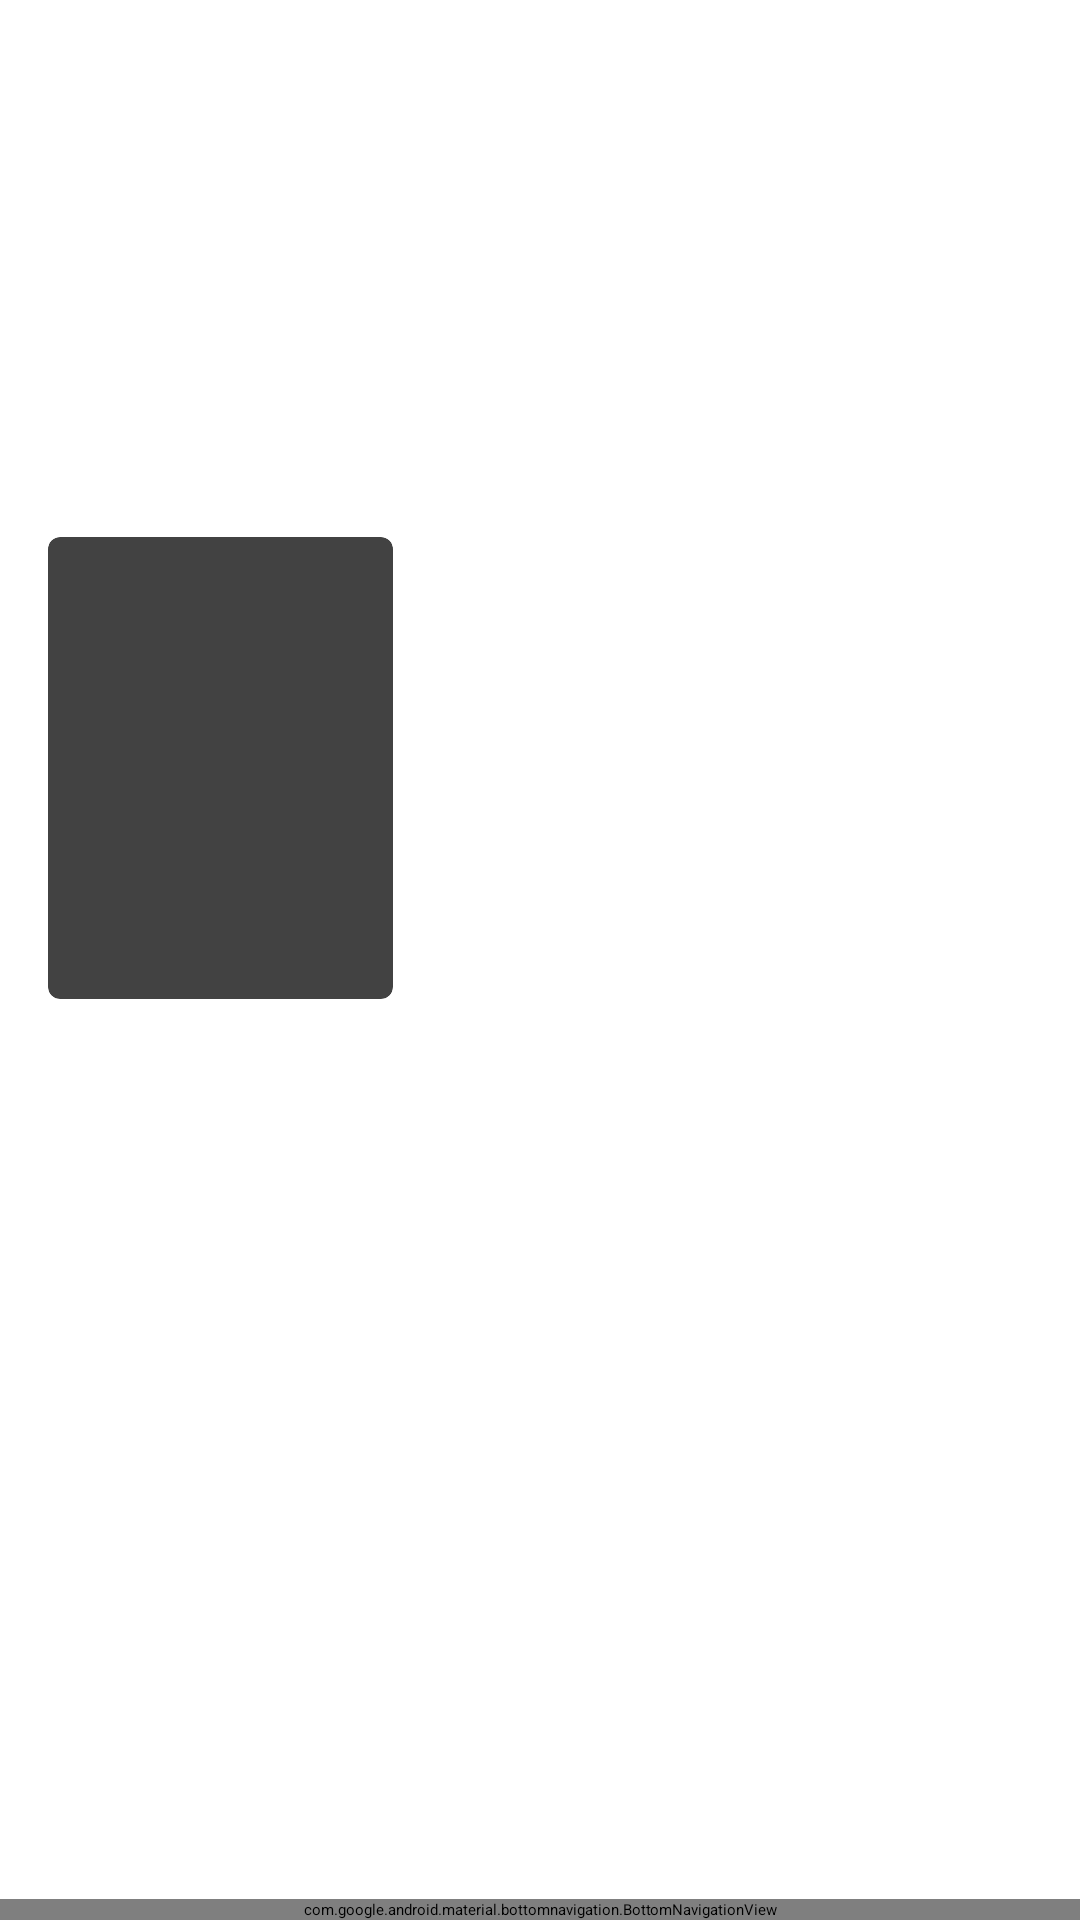

Here is an Android app screen rendered from its layout file. Give the layout XML and the strings, colors and styles it references.
<!-- AndroidManifest.xml: application theme Theme.MyApp -->
<!-- res/layout/activity_movie_detail.xml -->
<androidx.core.widget.NestedScrollView xmlns:android="http://schemas.android.com/apk/res/android"
    xmlns:app="http://schemas.android.com/apk/res-auto"
    xmlns:tools="http://schemas.android.com/tools"
    android:layout_width="match_parent"
    android:layout_height="match_parent"
    android:fillViewport="true">
    <androidx.constraintlayout.widget.ConstraintLayout
        android:layout_width="match_parent"
        android:layout_height="wrap_content">

        <ImageView
            android:id="@+id/movie_backdrop"
            android:layout_width="0dp"
            android:layout_height="0dp"
            app:layout_constraintBottom_toBottomOf="@+id/backdrop_guideline"
            app:layout_constraintEnd_toEndOf="parent"
            app:layout_constraintStart_toStartOf="parent"
            app:layout_constraintTop_toTopOf="parent" />

        <androidx.cardview.widget.CardView
            android:id="@+id/movie_poster_card"
            android:layout_width="115dp"
            android:layout_height="154dp"
            android:layout_marginStart="16dp"
            app:cardCornerRadius="4dp"
            app:layout_constraintBottom_toBottomOf="@+id/backdrop_guideline"
            app:layout_constraintStart_toStartOf="parent"
            app:layout_constraintTop_toBottomOf="@id/backdrop_guideline">

            <ImageView
                android:id="@+id/movie_poster"
                android:layout_width="wrap_content"
                android:layout_height="wrap_content"
                android:transitionName="poster" />
        </androidx.cardview.widget.CardView>
        <androidx.constraintlayout.widget.Guideline
            android:id="@+id/backdrop_guideline"
            android:layout_width="wrap_content"
            android:layout_height="wrap_content"
            android:orientation="horizontal"
            app:layout_constraintGuide_percent="0.4" />
        <TextView
            android:id="@+id/movie_title"
            android:layout_width="0dp"
            android:layout_height="wrap_content"
            android:layout_marginStart="16dp"
            android:layout_marginTop="16dp"
            android:layout_marginEnd="16dp"
            android:textColor="@android:color/white"
            android:textSize="24sp"
            android:textStyle="bold"
            app:layout_constraintEnd_toEndOf="parent"
            app:layout_constraintStart_toEndOf="@+id/movie_poster_card"
            app:layout_constraintTop_toBottomOf="@+id/backdrop_guideline"
            android:transitionName="title"/>
        <TextView
            android:id="@+id/movie_release_date"
            android:layout_width="wrap_content"
            android:layout_height="wrap_content"
            android:textColor="#757575"
            android:textSize="14sp"
            app:layout_constraintStart_toStartOf="@+id/movie_title"
            app:layout_constraintTop_toBottomOf="@+id/movie_title" />
        <TextView
            android:id="@+id/movie_genre"
            android:layout_width="wrap_content"
            android:layout_height="wrap_content"
            android:textColor="#757575"
            android:textSize="14sp"
            app:layout_constraintStart_toStartOf="@id/movie_release_date"
            app:layout_constraintTop_toBottomOf="@id/movie_release_date" />

        <TextView
            android:id="@+id/movie_website"
            android:layout_width="wrap_content"
            android:layout_height="wrap_content"
            android:layout_marginTop="8dp"
            android:textColor="@color/teal_200"
            android:textSize="14sp"
            app:layout_constraintStart_toStartOf="@id/movie_poster_card"
            app:layout_constraintTop_toBottomOf="@id/movie_genre" />

        <androidx.constraintlayout.widget.Barrier
            android:id="@+id/movie_poster_title_barrier"
            android:layout_width="wrap_content"
            android:layout_height="wrap_content"
            app:barrierDirection="bottom"
            app:constraint_referenced_ids="movie_release_date,movie_poster_card,movie_genre,movie_website"
            tools:layout_editor_absoluteY="379dp" />

        <TextView
            android:id="@+id/movie_overview"
            android:layout_width="match_parent"
            android:layout_height="wrap_content"
            android:layout_marginStart="16dp"
            android:layout_marginTop="16dp"
            android:layout_marginEnd="16dp"
            android:textAppearance="@style/TextAppearance.AppCompat.Small"
            app:layout_constraintEnd_toEndOf="parent"
            app:layout_constraintStart_toStartOf="parent"
            app:layout_constraintTop_toBottomOf="@+id/movie_poster_title_barrier"
            tools:textSize="16sp" />

        <com.google.android.material.bottomnavigation.BottomNavigationView
            android:id="@+id/navigation_detail"
            android:layout_width="0dp"
            android:layout_height="wrap_content"
            app:layout_constraintBottom_toBottomOf="parent"
            app:layout_constraintEnd_toEndOf="parent"
            app:layout_constraintStart_toStartOf="parent"
            app:menu="@menu/navigation_detail" />

        <FrameLayout
            android:id="@+id/frameDetail"
            android:layout_width="0dp"
            android:layout_height="0dp"
            android:layout_marginStart="8dp"
            android:layout_marginTop="8dp"
            android:layout_marginEnd="8dp"
            android:layout_marginBottom="8dp"
            app:layout_constraintBottom_toTopOf="@id/navigation_detail"
            app:layout_constraintEnd_toEndOf="parent"
            app:layout_constraintStart_toStartOf="parent"
            app:layout_constraintTop_toBottomOf="@id/movie_overview">
        </FrameLayout>

    </androidx.constraintlayout.widget.ConstraintLayout>
</androidx.core.widget.NestedScrollView>
<!-- resources referenced by this layout -->
<resources>

  <!-- not gathered from this repository: default colours our renderer supplied (Android Studio template values) -->
  <color name="teal_200">#FF03DAC5</color>
</resources>
